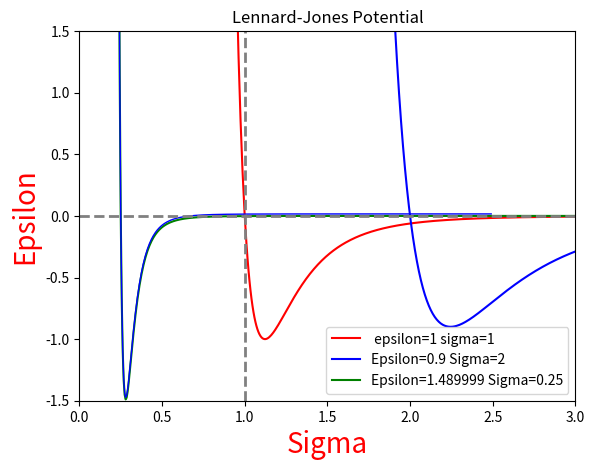

Reproduce this figure in Python.
import numpy as np 
import matplotlib.pyplot as plt 
#Lennard Jones Plot
r= np.linspace(0.01, 3.0, num=500)
epsilon=1
sigma=1

Elj= 4*epsilon*((sigma/r)**12 - (sigma/r)**6)

plt.plot(r, Elj, color='red', label=' epsilon=1 sigma=1 ')

#For different values of sigma and epsilon------------------
epsilon=0.9
sigma=2
Elj= 4*epsilon*((sigma/r)**12 - (sigma/r)**6)
plt.plot(r, Elj, color='blue', label='Epsilon=0.9 Sigma=2')

epsilon=1.489999
sigma=0.25
Elj= 4*epsilon*((sigma/r)**12 - (sigma/r)**6)
plt.plot(r, Elj, color='green', label='Epsilon=1.489999 Sigma=0.25')
#-----------------------------------------------------------
Rcutoff = 2.5
phicutoff=4.0/(Rcutoff**12)-4.0/(Rcutoff**6)

Elj_shift = Elj -phicutoff 

plt.plot(r[:415], Elj_shift[:415], 'b-', linewidth=1) 

plt.title("Lennard-Jones Potential") 
plt.xlim(0.0, 3.0)
plt.ylim(-1.5, 1.5)

plt.ylabel('Epsilon', color='red', fontsize=20)
plt.xlabel('Sigma', color='red', fontsize=20)

plt.legend(frameon=False, fontsize=20)

plt.axhline(0, color='grey', linestyle='--', linewidth=2)

plt.axvline(1, color='grey', linestyle='--', linewidth=2)

plt.legend(loc='best')

plt.show()

